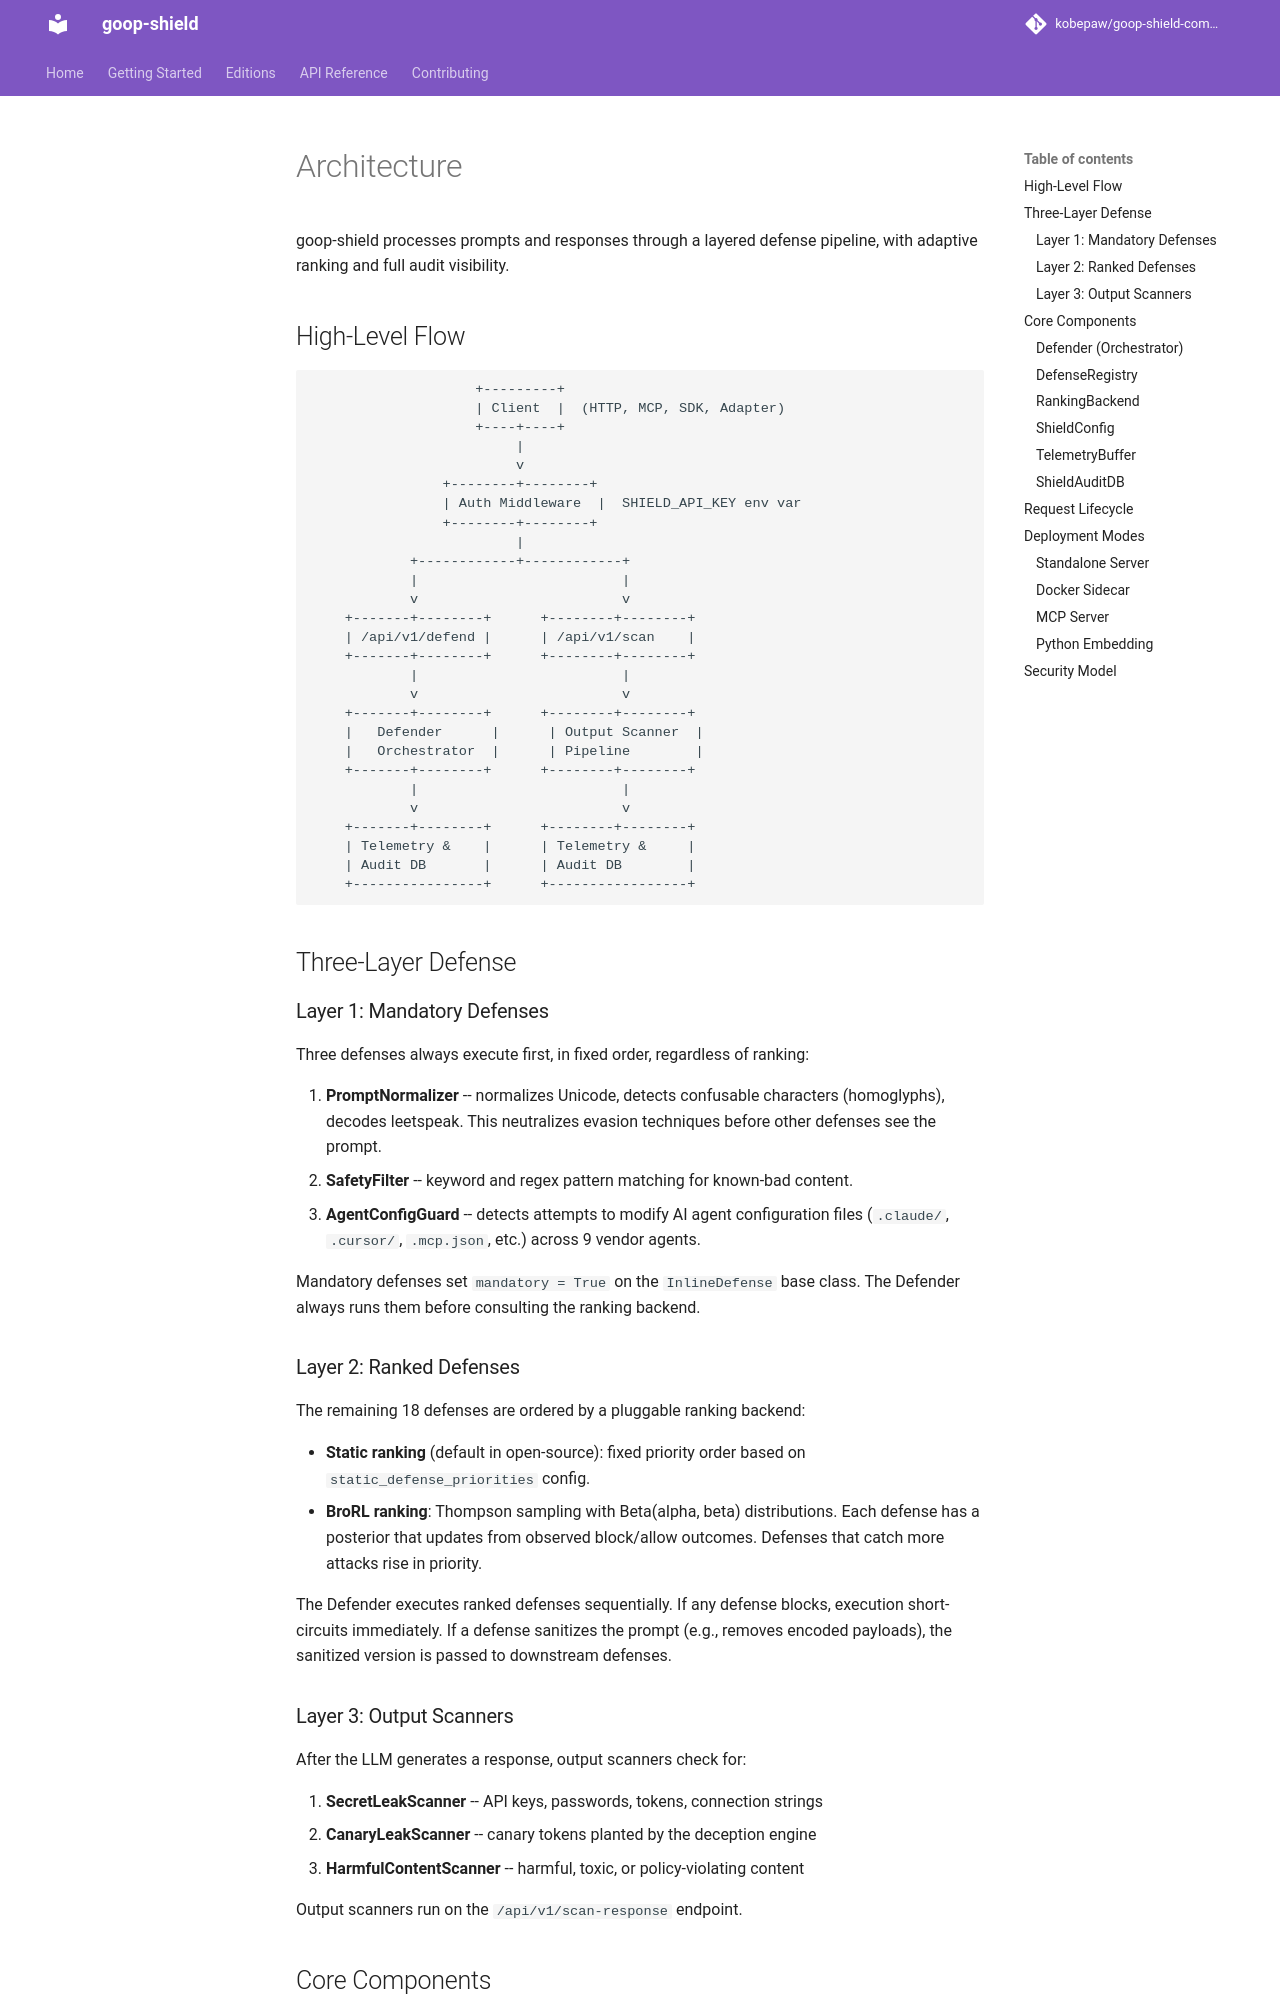

repository: kobepaw/goop-shield-community · page: architecture/index.html · generator: mkdocs

# Architecture

goop-shield processes prompts and responses through a layered defense pipeline, with adaptive ranking and full audit visibility.

## High-Level Flow

```
                    +---------+
                    | Client  |  (HTTP, MCP, SDK, Adapter)
                    +----+----+
                         |
                         v
                +--------+--------+
                | Auth Middleware  |  SHIELD_API_KEY env var
                +--------+--------+
                         |
            +------------+------------+
            |                         |
            v                         v
    +-------+--------+      +--------+--------+
    | /api/v1/defend |      | /api/v1/scan    |
    +-------+--------+      +--------+--------+
            |                         |
            v                         v
    +-------+--------+      +--------+--------+
    |   Defender      |      | Output Scanner  |
    |   Orchestrator  |      | Pipeline        |
    +-------+--------+      +--------+--------+
            |                         |
            v                         v
    +-------+--------+      +--------+--------+
    | Telemetry &    |      | Telemetry &     |
    | Audit DB       |      | Audit DB        |
    +----------------+      +-----------------+
```

## Three-Layer Defense

### Layer 1: Mandatory Defenses

Three defenses always execute first, in fixed order, regardless of ranking:

1. **PromptNormalizer** -- normalizes Unicode, detects confusable characters (homoglyphs), decodes leetspeak. This neutralizes evasion techniques before other defenses see the prompt.
2. **SafetyFilter** -- keyword and regex pattern matching for known-bad content.
3. **AgentConfigGuard** -- detects attempts to modify AI agent configuration files (`.claude/`, `.cursor/`, `.mcp.json`, etc.) across 9 vendor agents.

Mandatory defenses set `mandatory = True` on the `InlineDefense` base class. The Defender always runs them before consulting the ranking backend.

### Layer 2: Ranked Defenses

The remaining 18 defenses are ordered by a pluggable ranking backend:

- **Static ranking** (default in open-source): fixed priority order based on `static_defense_priorities` config.
- **BroRL ranking**: Thompson sampling with Beta(alpha, beta) distributions. Each defense has a posterior that updates from observed block/allow outcomes. Defenses that catch more attacks rise in priority.

The Defender executes ranked defenses sequentially. If any defense blocks, execution short-circuits immediately. If a defense sanitizes the prompt (e.g., removes encoded payloads), the sanitized version is passed to downstream defenses.
